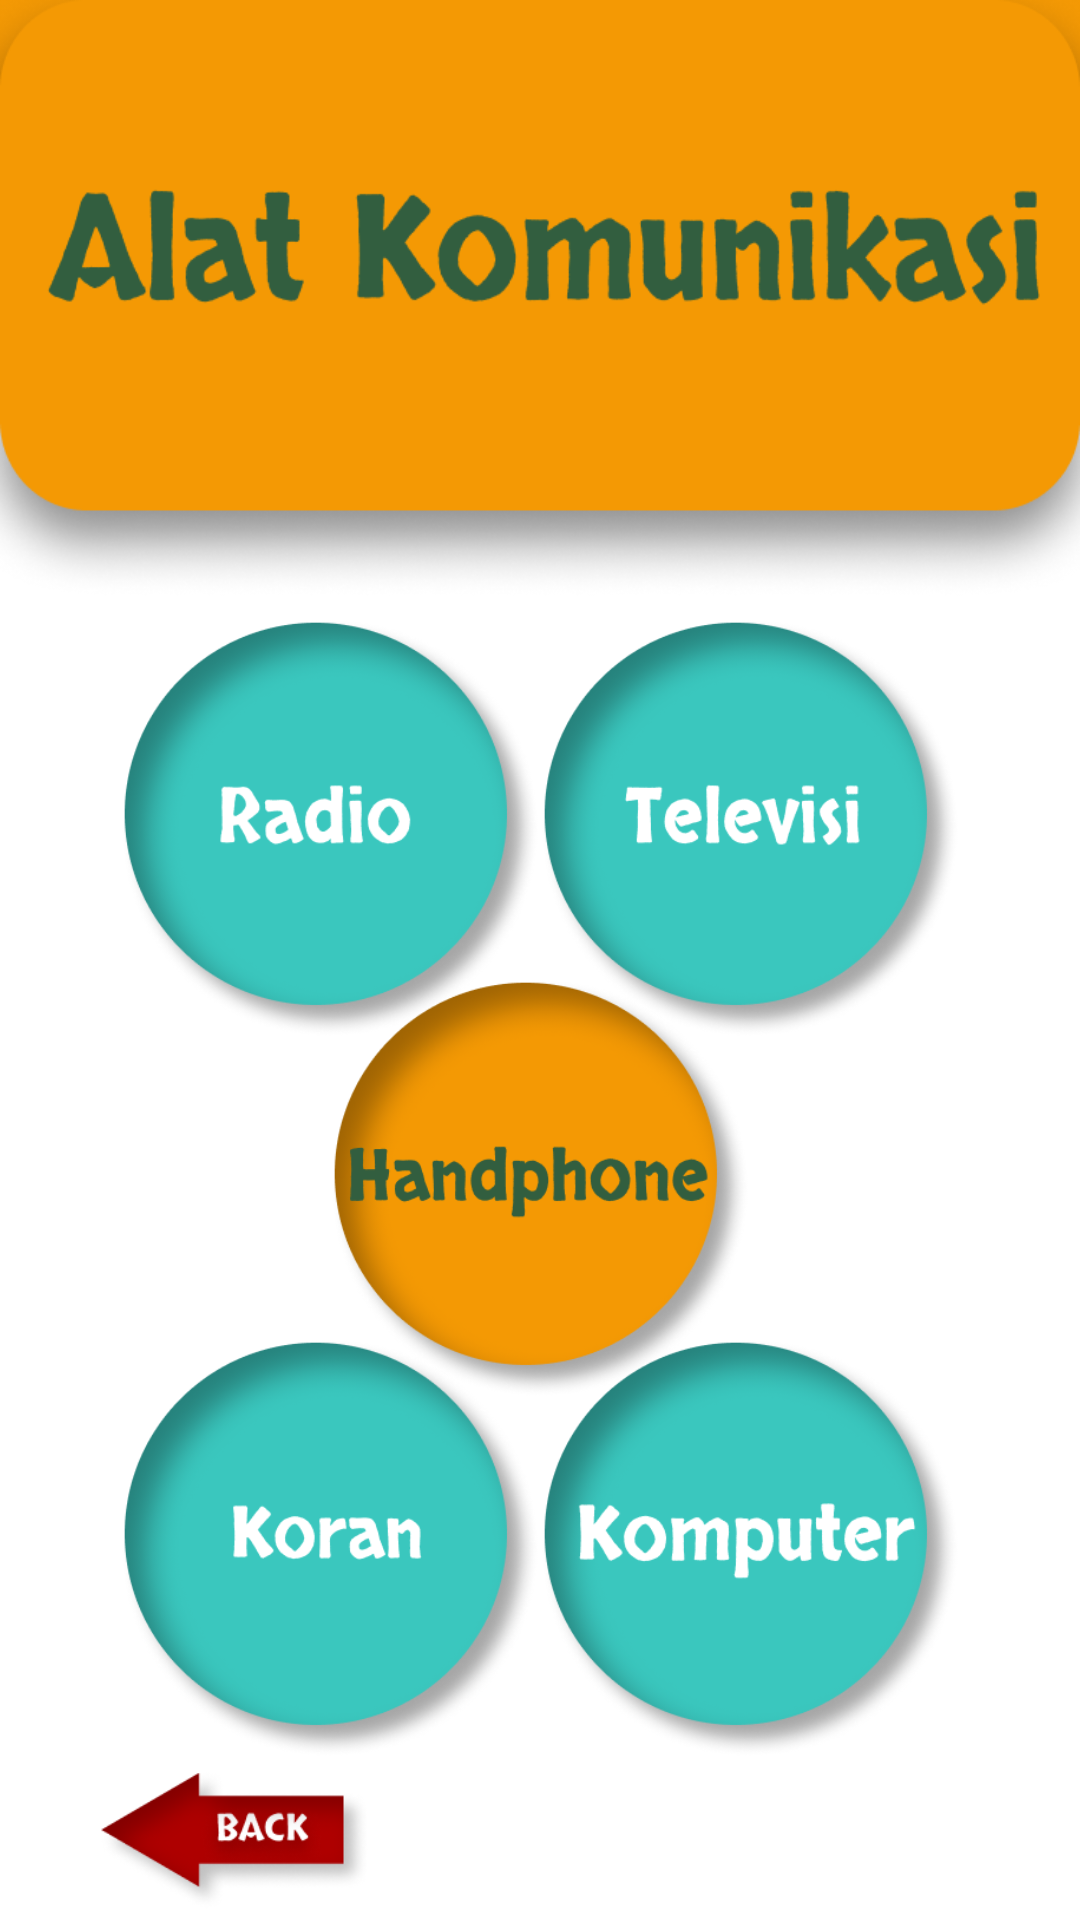

Write the Android layout XML for this screen, with the resource values it uses.
<!-- AndroidManifest.xml: application theme Theme.Holoducation -->
<!-- res/layout/activity_alat_komunikasi.xml -->
<?xml version="1.0" encoding="utf-8"?>
<androidx.constraintlayout.widget.ConstraintLayout xmlns:android="http://schemas.android.com/apk/res/android"
    xmlns:app="http://schemas.android.com/apk/res-auto"
    xmlns:tools="http://schemas.android.com/tools"
    android:layout_width="match_parent"
    android:layout_height="match_parent"
    android:background="@color/colorSecondary"
    tools:context=".sains.teknologi.AlatKomunikasiActivity">

    <View
        android:layout_width="match_parent"
        android:layout_height="600dp"
        android:background="@color/whiteColor"
        app:layout_constraintEnd_toEndOf="parent"
        app:layout_constraintStart_toStartOf="parent"
        app:layout_constraintBottom_toBottomOf="parent" />

    <ImageView
        android:id="@+id/img_animal"
        android:layout_width="match_parent"
        android:layout_height="200dp"
        android:scaleType="fitXY"
        android:src="@drawable/img_komunikasi"
        app:layout_constraintEnd_toEndOf="parent"
        app:layout_constraintStart_toStartOf="parent"
        app:layout_constraintTop_toTopOf="parent" />

    <RelativeLayout
        android:id="@+id/relativeLayout"
        android:layout_width="match_parent"
        android:layout_height="380dp"
        app:layout_constraintBottom_toBottomOf="parent"
        app:layout_constraintEnd_toEndOf="parent"
        app:layout_constraintHorizontal_bias="0.0"
        app:layout_constraintStart_toStartOf="parent"
        app:layout_constraintTop_toBottomOf="@id/img_animal"
        app:layout_constraintVertical_bias="0.1"
        >

        <LinearLayout
            android:id="@+id/linearLayout"
            android:layout_width="match_parent"
            android:layout_height="wrap_content"
            android:gravity="center"
            android:orientation="horizontal"
            android:layout_alignParentTop="true"
            >

            <ImageView
                android:id="@+id/btn_radio"
                android:layout_width="140dp"
                android:layout_height="140dp"
                android:src="@drawable/btn_radio"
                />

            <ImageView
                android:id="@+id/btn_tv"
                android:layout_width="140dp"
                android:layout_height="140dp"
                android:src="@drawable/btn_tv"
                />

        </LinearLayout>

        <ImageView
            android:id="@+id/btn_hp"
            android:layout_width="140dp"
            android:layout_height="140dp"
            android:src="@drawable/btn_hp"
            android:layout_centerInParent="true"
            />

        <LinearLayout
            android:id="@+id/linearLayout2"
            android:layout_width="match_parent"
            android:layout_height="wrap_content"
            android:gravity="center"
            android:orientation="horizontal"
            android:layout_alignParentBottom="true"
            >

            <ImageView
                android:id="@+id/btn_koran"
                android:layout_width="140dp"
                android:layout_height="140dp"
                android:src="@drawable/btn_koran"
                />

            <ImageView
                android:id="@+id/btn_komputer"
                android:layout_width="140dp"
                android:layout_height="140dp"
                android:src="@drawable/btn_komputer"
                />

        </LinearLayout>

    </RelativeLayout>

    <ImageView
        android:id="@+id/btn_back"
        android:layout_width="100dp"
        android:layout_height="50dp"
        android:scaleType="fitCenter"
        android:src="@drawable/btn_back"
        app:layout_constraintBottom_toBottomOf="parent"
        app:layout_constraintEnd_toEndOf="parent"
        app:layout_constraintHorizontal_bias="0.106"
        app:layout_constraintStart_toStartOf="parent"
        app:layout_constraintTop_toBottomOf="@id/relativeLayout"
        app:layout_constraintVertical_bias="0.479" />

</androidx.constraintlayout.widget.ConstraintLayout>
<!-- resources referenced by this layout -->
<resources>
  <color name="colorSecondary">#F49904</color>
  <color name="whiteColor">#FFFFFF</color>
  <!-- drawable btn_back: png bitmap (drawable, 13222 bytes) -->
  <!-- drawable btn_hp: png bitmap (drawable, 48711 bytes) -->
  <!-- drawable btn_komputer: png bitmap (drawable, 49929 bytes) -->
  <!-- drawable btn_koran: png bitmap (drawable, 48283 bytes) -->
  <!-- drawable btn_radio: png bitmap (drawable, 48667 bytes) -->
  <!-- drawable btn_tv: png bitmap (drawable, 49273 bytes) -->
  <!-- drawable img_komunikasi: png bitmap (drawable-v24, 39823 bytes) -->
  <style name="Theme.Holoducation" parent="Theme.MaterialComponents.DayNight.NoActionBar">
          
          <item name="colorPrimary">@color/colorPrimary</item>
          <item name="colorPrimaryDark">@color/colorPrimaryDark</item>
          <item name="colorAccent">@color/colorAccent</item>
  
          
          <item name="android:statusBarColor" tools:targetApi="l">@color/colorAccent</item>
          
      </style>
  <color name="colorPrimary">#3AC7BE</color>
  <color name="colorPrimaryDark">#2B958E</color>
  <color name="colorAccent">#3AC7BE</color>
</resources>
